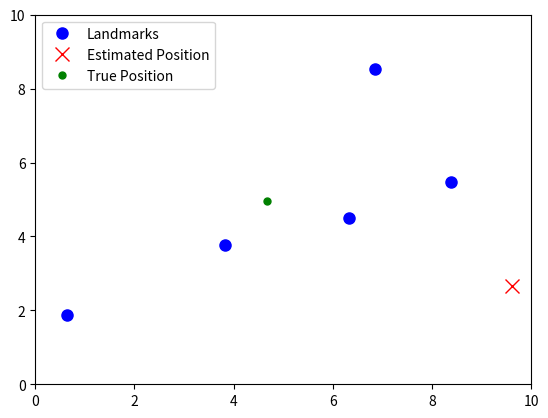

Write the Python code that produced this figure.
# -*- coding: utf-8 -*-
"""
@author: Diego Ivan Garcia Monteon
           21310233    6E1
            Inteligencia Artificial
"""

#Probabilidad-Generación de Mapas SLAM
#!/usr/bin/env python
# -*- coding: cp1252 -*-
# -*- coding: 850 -*-
# -*- coding: utf-8 -*-ç

import numpy as np
import matplotlib.pyplot as plt

# Parámetros del entorno
num_landmarks = 5
landmarks = np.random.rand(num_landmarks, 2) * 10  # Posiciones aleatorias de los puntos de referencia
world_size = 10  # Tamaño del mundo (cuadrado)

# Parámetros del robot
initial_position = np.array([world_size / 2, world_size / 2])  # Posición inicial del robot
motion_noise = 0.1  # Ruido del movimiento
measurement_noise = 0.1  # Ruido de las mediciones

# Parámetros del filtro de partículas
num_particles = 100
particles = np.tile(initial_position, (num_particles, 1))  # Inicializar partículas en la posición inicial

# Función para mover el robot
def move_robot(position, delta):
    return np.clip(position + delta + np.random.randn(2) * motion_noise, 0, world_size)

# Función para medir la distancia a los puntos de referencia
def sense(position):
    return np.linalg.norm(landmarks - position, axis=1) + np.random.randn(num_landmarks) * measurement_noise

# Algoritmo SLAM
def slam(iterations):
    for _ in range(iterations):
        # Mover el robot y realizar una medición
        motion = np.random.randn(2)
        position = move_robot(initial_position, motion)
        measurements = sense(position)
        
        # Actualizar las partículas
        for i in range(num_particles):
            particles[i] = move_robot(particles[i], motion)
            weight = 1.0
            for j in range(num_landmarks):
                distance = np.linalg.norm(particles[i] - landmarks[j])
                weight *= np.exp(-(measurements[j] - distance) ** 2 / (2 * measurement_noise ** 2))
            particles[i] = np.clip(particles[i] + np.random.randn(2) * motion_noise, 0, world_size)
        
        # Calcular la posición del robot como el promedio ponderado de las partículas
        estimated_position = np.mean(particles, axis=0)
        
        # Visualizar el resultado
        plt.clf()
        plt.plot(landmarks[:, 0], landmarks[:, 1], 'bo', markersize=8, label='Landmarks')
        plt.plot(estimated_position[0], estimated_position[1], 'rx', markersize=10, label='Estimated Position')
        plt.plot(position[0], position[1], 'g.', markersize=10, label='True Position')
        plt.xlim(0, world_size)
        plt.ylim(0, world_size)
        plt.legend()
        plt.pause(0.1)
    
    plt.show()

# Ejecutar el algoritmo SLAM durante 100 iteraciones
slam(100)